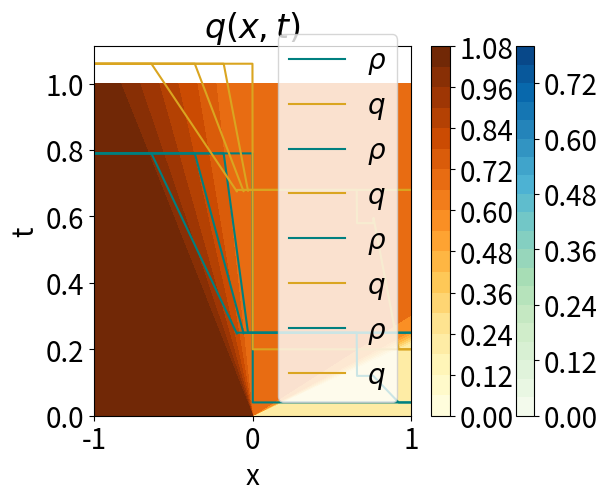

Reproduce this figure in Python.
import numpy as np
from matplotlib import pyplot as plt
plt.rcParams.update({
    "font.size":20})

##
##  HYPERBOLIC TRAFFIC MODEL WITH
##        PHASE TRANSITIONS
##

# FREE PHASE                    # CONGESTED PHASE
# r_t + (rv)_x = 0              # r_t + (rv)_x = 0
# v = vf = (1- r/R)V            # q_t + ((q-Q)v) = 0
# lambda = V(1- 2r/R)           # v = vc = (1- r/R)q/r
                                # max lambda = v_c

# parameters:
R = 1   # max density
V = 5   # max speed
V_c = 0.5
Q = 0.5 # wide jam param.
vf = lambda rho: (1-rho/R)*V
vc = lambda rho,q: (1-rho/R)*q/rho

xs = np.linspace(-1,1,1000)
ts = np.linspace(0,1, 1000)

# Eigenvalues
lambda1 = lambda r,q: (2/R - 1/r)*(Q-q) - Q/R
lambda2 = lambda r,q: q/r*(1-r/R)

# Speed of phase boundary
Lambda = lambda r_l,r_r, q_l, q_r: (r_l*vf(r_l) - r_r*vc(r_r, q_r))/(r_l - r_r)

# Rarefaction
#w_r = lambda r, q, xi: (R*(r*xi - q + 2*Q) -Q*r)/(2*(q- 2*Q + R/r*(Q-q)))
w_r = lambda r, q, xi: ( R*(r*xi - q +Q) + Q*r)/(2*(Q-q))
w_q = lambda r, q, xi: R/2*( (q-Q)/r - xi ) +Q/2

# Rarefaction wave in the free phase
w = lambda xi: R/2*(1-xi/V)
# Speed of rarefaction wave in the free phase
lmda = lambda rho: V*(1-2*rho/R)

# Initial values, u_l, u_r
def initialValuesfor1a():
    # 1-rarefaction followed by phase transition
    r_l = 0.79
    q_l = 0.9

    r_m1 = 0.24
    q_m1 = 0.62

    r_m2 = 0.24
    q_m2 = 0.62

    r_r = 0.11
    q_r = 0.56

def initialValuesfor6():
    #  phase transition followed by a shock in the free phase
    r_l = 0.79
    q_l = 0.2

    r_m1 = 0.09
    q_m1 = 0.46

    r_m2 = 0.12
    q_m2 = 0.61

    r_r = 0.12
    q_r = 0.61

def initialValuesfor4():
    #  phase transition followed by a shock in the free phase
    #V_c = 0.3, V = 5
    r_l = 0.79
    q_l = 1.06

    r_m1 = 0.16
    q_m1 = 0.61

    r_m2 = 0.12
    q_m2 = 0.58

    r_r = 0.04
    q_r = 0.2


r_l = 0.79
q_l = 1.06

r_m1 = 0.25
q_m1 = 0.68

r_m2 = 0.12
q_m2 = 0.58

r_r = 0.04
q_r = 0.2

# Speed of shock in the free phase
s = (r_r*vf(r_r) - r_l*vf(r_l))/(r_r - r_l)


def plotInitialValues():
    sol_r = np.zeros(len(xs))
    sol_q = np.zeros(len(xs))

    i = 0
    for x in xs:
        if x < 0:
            sol_r[i] = r_l
            sol_q[i] = q_l
            i += 1
        elif x > 0:
            sol_r[i] = r_r
            sol_q[i] = q_r
            i += 1

    plt.plot(xs, sol_r, 'r', label=r"$\rho$", color = "teal")
    plt.plot(xs, sol_q, 'b', label=r"$q$", color = "goldenrod")
    #plt.title("Inital values "+ r"$u(x,0): $" + r"$u_l = {},{}, u_r = {},{} $".format(r_l,q_l, r_r, q_r))
    plt.title("Inital values " + r"$u(x,0): $")
    plt.xlabel("x")
    plt.ylabel("u")
    plt.legend()
    plt.show()




##            ANALYTICAL SOLUTION, u_l in Free and u_r in Cong
##
##            u_l    for  x < lambda1 (u_l) t
## u(x,t) =   w1     for  lambda1(u_l)t < x < lambda1 (u_m1)t
##            u_m1   for  lambda1(u_m1)t < x < Lambda(u_m2)t
##            u_m2   for  Lambda(u_m2)t < x < lambda(u_r)t
##            u_r    for  x > lambda(u_r)t
##
##

def plotAnalyticalSolutionCongToFree(t, plot):
    sol_r = np.zeros(len(xs))
    sol_q = np.zeros(len(xs))

    i = 0
    for x in xs:
        if x < lambda1(r_l, q_l) * t:
            sol_r[i] = r_l
            sol_q[i] = q_l
            i += 1
        elif (lambda1(r_l, q_l) * t < x) and (x < lambda1(r_m1, q_m1) * t):
            sol_r[i] = w_r(r_l, q_l, x/t)
            sol_q[i] = w_q(r_l, q_l, x/t)
            i += 1
        elif (lambda1(r_m1, q_m1) * t < x) and (x < Lambda(r_m1, r_m2, q_m1, q_m2) * t):
            sol_r[i] = r_m1
            sol_q[i] = q_m1
            i += 1
        elif (Lambda(r_m1, r_m2, q_m1, q_m2) * t < x) and (x < lmda(r_m2) * t):
            sol_r[i] = r_m2
            sol_q[i] = q_m2
            i += 1
        elif (lmda(r_m2) * t) and (x < lmda(r_r) * t):
            sol_r[i] = w(x/t)
            sol_q[i] = w(x/t)*V
            i += 1
        elif x > lmda(r_r) * t:
            sol_r[i] = r_r
            sol_q[i] = q_r
            i += 1
    if plot == True:
        plt.plot(xs, sol_r,  label=r"$\rho$", color = "teal")
        plt.plot(xs, sol_q,  label=r"$q$", color = "goldenrod")
        plt.title(r"$ u(x, t = {} ) $".format(t))
        plt.xlabel("x")
        plt.ylabel("u")
        plt.legend()
        plt.show()
    return sol_r, sol_q

def plot_xtSolCongToFree():
    sol_xtRho = np.zeros((len(ts), len(xs)))
    sol_xtQ = np.zeros((len(ts), len(xs)))
    j = 0
    X, T = np.meshgrid(xs, ts)

    for t in ts:
        sol_xtRho[j], sol_xtQ[j] = plotAnalyticalSolutionCongToFree(t, False)
        j += 1

    plt.contourf(X, T, sol_xtRho, cmap =  "GnBu", levels=20)
    plt.title(r"$ \rho(x,t) $")
    plt.colorbar()
    plt.xlabel("x")
    plt.ylabel("t")
    plt.show()

    plt.contourf(X, T, sol_xtQ, cmap = "YlOrBr", levels=20 )
    plt.title(r"$ q(x,t) $")
    plt.colorbar()
    plt.xlabel("x")
    plt.ylabel("t")
    plt.show()

print("r_l =", r_l)
#print("r_m =", r_m[0])
print("r_r =", r_r)
#print(chooseEntropySol())


plotInitialValues()
plotAnalyticalSolutionCongToFree(0.2, True)
plotAnalyticalSolutionCongToFree(0.4, True)
plotAnalyticalSolutionCongToFree(0.7, True)
plot_xtSolCongToFree()

print("Speed of phase boundary from u_l to u_m1: " , Lambda(r_l, r_m1, q_l, q_m1))
print("Speed of 1-wave at u_m2: " , lambda1(r_m2, q_m2))
print("Speed of 2-contact at u_r: ", lambda2(r_r, q_r))
print("Speed of rarefaction : " , lmda(r_r))
print("Speed of shock : " , s)


